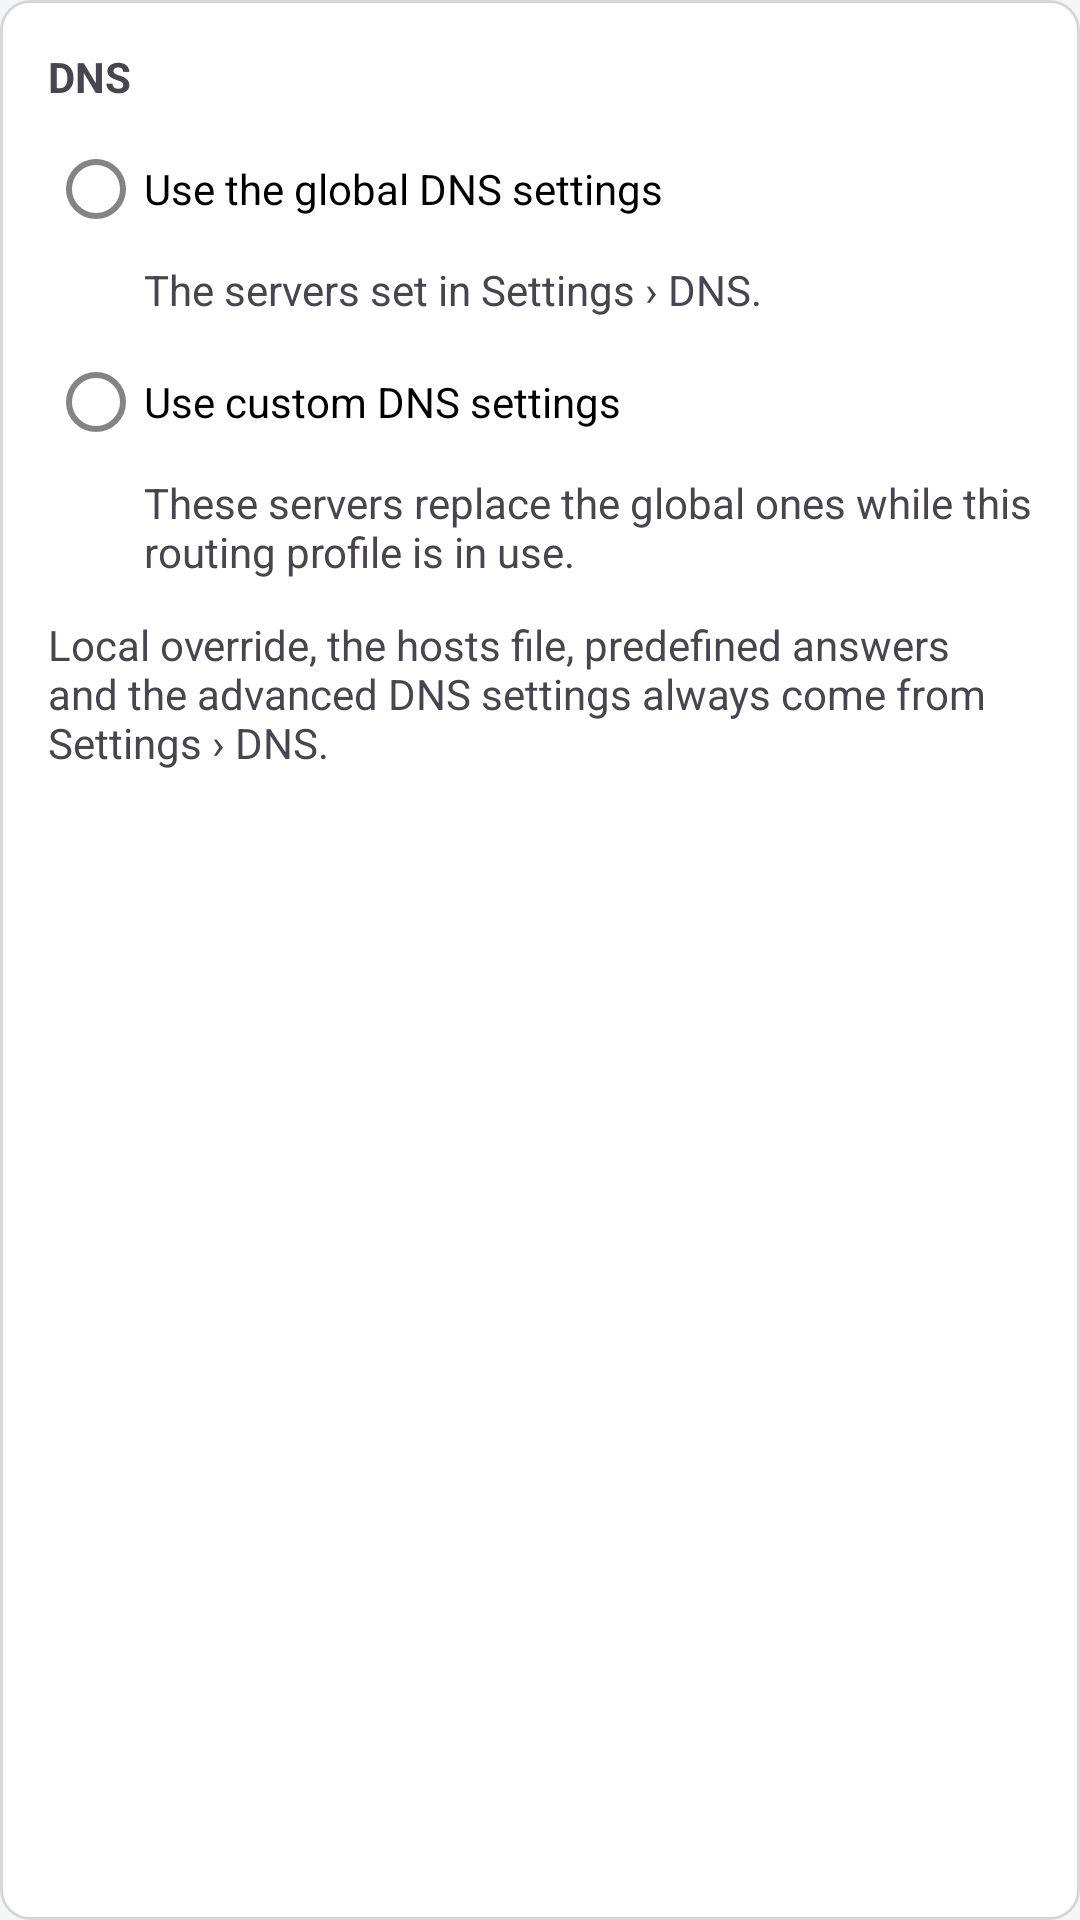

Write the Android layout XML for this screen, with the resource values it uses.
<!-- AndroidManifest.xml: application theme Theme.Start -->
<!-- res/layout/layout_route_dns.xml -->
<?xml version="1.0" encoding="utf-8"?>
<com.google.android.material.card.MaterialCardView xmlns:android="http://schemas.android.com/apk/res/android"
    xmlns:app="http://schemas.android.com/apk/res-auto"
    android:layout_width="match_parent"
    android:layout_height="wrap_content"
    android:layout_margin="4dp">

    <LinearLayout
        android:layout_width="match_parent"
        android:layout_height="wrap_content"
        android:orientation="vertical"
        android:padding="16dp">

        <TextView
            android:layout_width="wrap_content"
            android:layout_height="wrap_content"
            android:layout_marginBottom="4dp"
            android:text="@string/route_dns_title"
            android:textAppearance="?android:attr/textAppearanceSmall"
            android:textColor="?android:attr/textColorSecondary"
            android:textStyle="bold" />

        <RadioGroup
            android:id="@+id/mode"
            android:layout_width="match_parent"
            android:layout_height="wrap_content"
            android:orientation="vertical">

            <com.google.android.material.radiobutton.MaterialRadioButton
                android:id="@+id/mode_global"
                android:layout_width="match_parent"
                android:layout_height="wrap_content"
                android:text="@string/route_dns_global" />

            <TextView
                android:layout_width="match_parent"
                android:layout_height="wrap_content"
                android:paddingStart="32dp"
                android:text="@string/route_dns_global_sum"
                android:textAppearance="?android:attr/textAppearanceSmall"
                android:textColor="?android:attr/textColorSecondary" />

            <com.google.android.material.radiobutton.MaterialRadioButton
                android:id="@+id/mode_custom"
                android:layout_width="match_parent"
                android:layout_height="wrap_content"
                android:layout_marginTop="4dp"
                android:text="@string/route_dns_custom" />

            <TextView
                android:layout_width="match_parent"
                android:layout_height="wrap_content"
                android:paddingStart="32dp"
                android:text="@string/route_dns_custom_sum"
                android:textAppearance="?android:attr/textAppearanceSmall"
                android:textColor="?android:attr/textColorSecondary" />

        </RadioGroup>

        <TextView
            android:id="@+id/object_note"
            android:layout_width="match_parent"
            android:layout_height="wrap_content"
            android:layout_marginTop="12dp"
            android:text="@string/route_dns_object_note"
            android:textAppearance="?android:attr/textAppearanceSmall"
            android:textColor="@color/material_orange_700"
            android:visibility="gone" />

        <TextView
            android:id="@+id/global_servers"
            android:layout_width="match_parent"
            android:layout_height="wrap_content"
            android:layout_marginTop="12dp"
            android:textAppearance="?android:attr/textAppearanceSmall"
            android:textColor="?android:attr/textColorPrimary"
            android:visibility="gone" />

        <LinearLayout
            android:id="@+id/fields"
            android:layout_width="match_parent"
            android:layout_height="wrap_content"
            android:orientation="vertical"
            android:visibility="gone">

            <com.google.android.material.textfield.TextInputLayout
                android:id="@+id/remote_dns_layout"
                android:layout_width="match_parent"
                android:layout_height="wrap_content"
                android:layout_marginTop="12dp"
                android:hint="@string/remote_dns"
                app:endIconContentDescription="@string/dns_server_suggestions"
                app:endIconDrawable="@drawable/ic_baseline_expand_more_24"
                app:endIconMode="custom">

                <com.google.android.material.textfield.MaterialAutoCompleteTextView
                    android:id="@+id/remote_dns"
                    style="@style/Widget.MaterialComponents.AutoCompleteTextView.OutlinedBox"
                    android:layout_width="match_parent"
                    android:layout_height="wrap_content"
                    android:completionThreshold="1"
                    android:imeOptions="actionNext"
                    android:inputType="textUri"
                    android:maxLines="1" />

            </com.google.android.material.textfield.TextInputLayout>

            <com.google.android.material.switchmaterial.SwitchMaterial
                android:id="@+id/remote_dns_disable_ipv6"
                android:layout_width="match_parent"
                android:layout_height="wrap_content"
                android:text="@string/remote_dns_disable_ipv6" />

            <com.google.android.material.textfield.TextInputLayout
                android:id="@+id/direct_dns_layout"
                android:layout_width="match_parent"
                android:layout_height="wrap_content"
                android:layout_marginTop="8dp"
                android:hint="@string/direct_dns"
                app:endIconContentDescription="@string/dns_server_suggestions"
                app:endIconDrawable="@drawable/ic_baseline_expand_more_24"
                app:endIconMode="custom">

                <com.google.android.material.textfield.MaterialAutoCompleteTextView
                    android:id="@+id/direct_dns"
                    style="@style/Widget.MaterialComponents.AutoCompleteTextView.OutlinedBox"
                    android:layout_width="match_parent"
                    android:layout_height="wrap_content"
                    android:completionThreshold="1"
                    android:imeOptions="actionDone"
                    android:inputType="textUri"
                    android:maxLines="1" />

            </com.google.android.material.textfield.TextInputLayout>

            <com.google.android.material.switchmaterial.SwitchMaterial
                android:id="@+id/direct_dns_disable_ipv6"
                android:layout_width="match_parent"
                android:layout_height="wrap_content"
                android:text="@string/direct_dns_disable_ipv6" />

            <TextView
                android:layout_width="wrap_content"
                android:layout_height="wrap_content"
                android:layout_marginTop="12dp"
                android:text="@string/dns_final_out"
                android:textAppearance="?android:attr/textAppearanceSmall"
                android:textColor="?android:attr/textColorSecondary" />

            <com.google.android.material.chip.ChipGroup
                android:id="@+id/final_out"
                android:layout_width="match_parent"
                android:layout_height="wrap_content"
                app:selectionRequired="true"
                app:singleSelection="true">

                <com.google.android.material.chip.Chip
                    android:id="@+id/final_remote"
                    style="@style/Widget.MaterialComponents.Chip.Choice.SagerNet"
                    android:layout_width="wrap_content"
                    android:layout_height="wrap_content" />

                <com.google.android.material.chip.Chip
                    android:id="@+id/final_direct"
                    style="@style/Widget.MaterialComponents.Chip.Choice.SagerNet"
                    android:layout_width="wrap_content"
                    android:layout_height="wrap_content" />

            </com.google.android.material.chip.ChipGroup>

            <com.google.android.material.switchmaterial.SwitchMaterial
                android:id="@+id/enable_dns_routing"
                android:layout_width="match_parent"
                android:layout_height="wrap_content"
                android:layout_marginTop="4dp"
                android:text="@string/enable_dns_routing" />

            <com.google.android.material.switchmaterial.SwitchMaterial
                android:id="@+id/enable_fakedns"
                android:layout_width="match_parent"
                android:layout_height="wrap_content"
                android:text="@string/enable_fakedns" />

            <com.google.android.material.switchmaterial.SwitchMaterial
                android:id="@+id/fakeip_disable_ipv6"
                android:layout_width="match_parent"
                android:layout_height="wrap_content"
                android:text="@string/fakeip_disable_ipv6" />

        </LinearLayout>

        <TextView
            android:layout_width="match_parent"
            android:layout_height="wrap_content"
            android:layout_marginTop="12dp"
            android:text="@string/route_dns_scope_note"
            android:textAppearance="?android:attr/textAppearanceSmall"
            android:textColor="?android:attr/textColorSecondary" />

    </LinearLayout>

</com.google.android.material.card.MaterialCardView>
<!-- resources referenced by this layout -->
<resources>
  <color name="material_orange_700">#F57C00</color>
  <string name="direct_dns">Direct DNS</string>
  <string name="direct_dns_disable_ipv6">Direct DNS: disable IPv6</string>
  <string name="dns_final_out">Default DNS server</string>
  <string name="dns_server_suggestions">Recent and suggested servers</string>
  <string name="enable_dns_routing">Enable DNS routing</string>
  <string name="enable_fakedns">Enable FakeDNS</string>
  <string name="fakeip_disable_ipv6">FakeIP: disable IPv6</string>
  <string name="remote_dns">Remote DNS</string>
  <string name="remote_dns_disable_ipv6">Remote DNS: disable IPv6</string>
  <string name="route_dns_custom">Use custom DNS settings</string>
  <string name="route_dns_custom_sum">These servers replace the global ones while this routing profile is in use.</string>
  <string name="route_dns_global">Use the global DNS settings</string>
  <string name="route_dns_global_sum">The servers set in Settings › DNS.</string>
  <string name="route_dns_object_note">The DNS settings use a custom DNS object, so that object applies instead of the values below.</string>
  <string name="route_dns_scope_note">Local override, the hosts file, predefined answers and the advanced DNS settings always come from Settings › DNS.</string>
  <string name="route_dns_title">DNS</string>
  <color name="material_pink_500">#E91E63</color>
  <color name="material_pink_700">#C2185B</color>
  <color name="material_pink_accent_200">#FF4081</color>
  <color name="material_pink_100">#F8BBD0</color>
  <color name="material_pink_300">#F06292</color>
  <color name="md3_background">#F4F5F7</color>
  <color name="md3_surface">#FFFFFF</color>
  <color name="md3_text_primary">#1C1B1F</color>
  <color name="md3_text_secondary">#49454F</color>
  <color name="card_stroke">#29000000</color>
  <color name="white">#FFFFFFFF</color>
  <style name="PreferenceFragment.SagerNet" parent="PreferenceFragment.Material">
          <item name="android:divider">@null</item>
          <item name="android:dividerHeight">0dp</item>
      </style>
  <style name="ThemeOverlay.SagerNet.AlertDialog" parent="ThemeOverlay.MaterialComponents.MaterialAlertDialog.SagerNet">
          <item name="android:windowBackground">@drawable/bg_dialog</item>
      </style>
  <style name="ThemeOverlay.SagerNet.BottomSheetDialog" parent="ThemeOverlay.MaterialComponents.BottomSheetDialog">
          <item name="bottomSheetStyle">@style/Widget.SagerNet.BottomSheet</item>
      </style>
  <style name="ShapeAppearanceOverlay.SagerNet.Dialog" parent="">
          <item name="cornerFamily">rounded</item>
          <item name="cornerSize">@dimen/dialog_corner_radius</item>
      </style>
  <style name="Widget.MaterialComponents.Button.TextButton.Dialog.Primary">
          <item name="android:textColor">?primaryOrTextPrimary</item>
      </style>
  <style name="Widget.MaterialComponents.Button.TextButton.Dialog.Flush.Primary">
          <item name="android:textColor">?primaryOrTextPrimary</item>
      </style>
  <dimen name="profile_card_corner_radius">10dp</dimen>
  <dimen name="card_stroke_width">1dp</dimen>
  <style name="ShapeAppearanceOverlay.SagerNet.Input" parent="">
          <item name="cornerFamily">rounded</item>
          <item name="cornerSize">@dimen/input_corner_radius</item>
      </style>
  <style name="PopupMenuAnimation">
          <item name="android:windowEnterAnimation">@anim/popup_enter</item>
          <item name="android:windowExitAnimation">@anim/popup_exit</item>
      </style>
  <style name="ShapeAppearanceOverlay.SagerNet.Button" parent="">
          <item name="cornerFamily">rounded</item>
          <item name="cornerSize">@dimen/button_corner_radius</item>
      </style>
  <dimen name="popup_corner_radius">16dp</dimen>
  <dimen name="dialog_corner_radius">28dp</dimen>
  <dimen name="input_corner_radius">12dp</dimen>
  <dimen name="button_corner_radius">12dp</dimen>
</resources>
